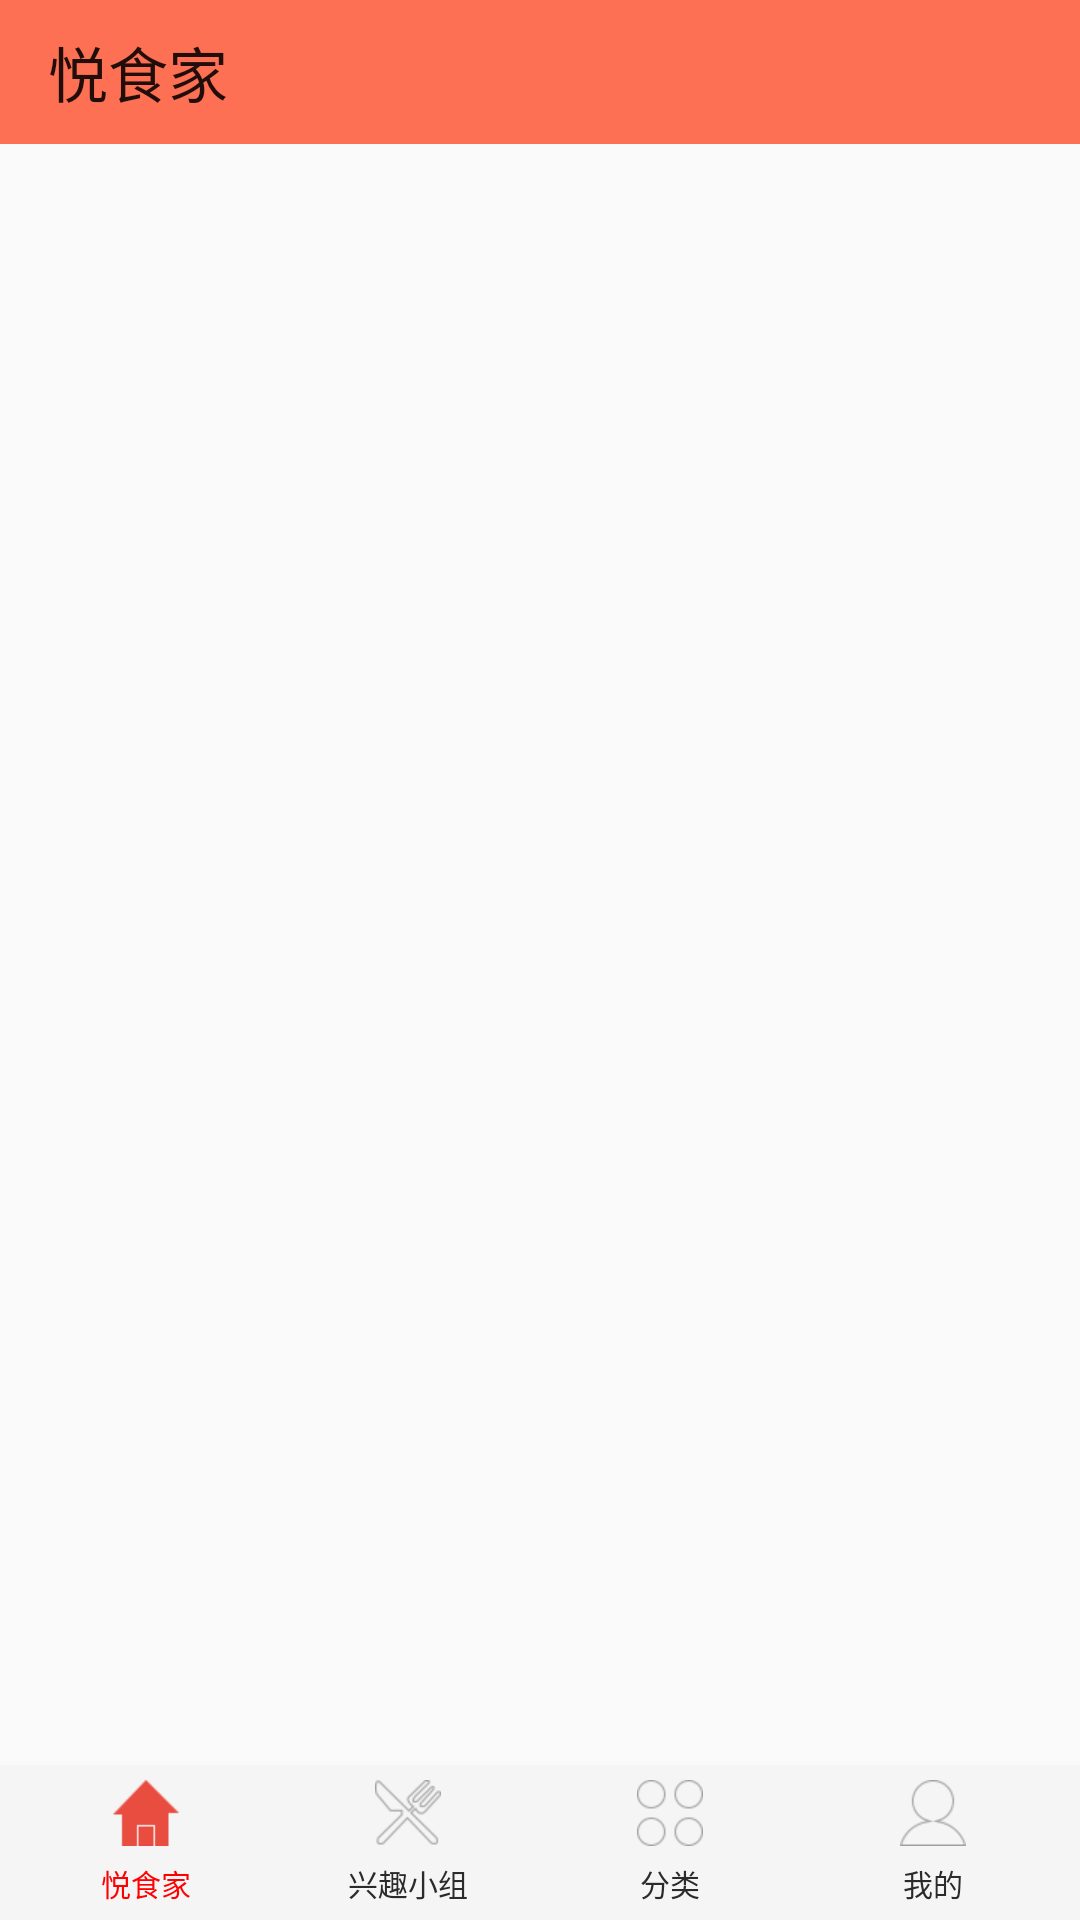

This screen was rendered from an Android layout file. Write that file and the resources it references.
<!-- AndroidManifest.xml: application theme AppTheme -->
<!-- res/layout/activity_main.xml -->
<?xml version="1.0" encoding="utf-8"?>
<RelativeLayout xmlns:android="http://schemas.android.com/apk/res/android"
    xmlns:tools="http://schemas.android.com/tools"
    android:layout_width="match_parent"
    android:layout_height="match_parent"
    xmlns:app="http://schemas.android.com/apk/res-auto"
    tools:context="com.qf.yueshijia01.MainActivity">

    <android.support.v7.widget.Toolbar
        android:id="@+id/toolbar"
        android:layout_width="match_parent"
        android:layout_height="48dp"
        app:title="悦食家"
        android:background="#FE7053">
    </android.support.v7.widget.Toolbar>

    <FrameLayout
        android:id="@+id/fragment"
        android:layout_width="match_parent"
        android:layout_height="match_parent"
        android:layout_below="@+id/toolbar"
        android:layout_above="@+id/radio_group"
        ></FrameLayout>

    <RadioGroup
        android:id="@+id/radio_group"
        android:layout_width="match_parent"
        android:layout_height="wrap_content"
        android:orientation="horizontal"
        android:padding="5dp"
        android:background="#F5F5F5"
        android:layout_alignParentBottom="true"
        >

        <RadioButton
            android:id="@+id/radio_btn_homepage"
            android:text="悦食家"
            android:textColor="@drawable/textcolor_select"
            android:checked="true"
            android:drawableTop="@drawable/homepage_select"
            style="@style/mainpageStyle"/>
        <RadioButton
            android:id="@+id/radio_btn_column"
            android:text="兴趣小组"
            android:textColor="@drawable/textcolor_select"
            android:drawableTop="@drawable/interest_select"
            style="@style/mainpageStyle"/>
        <RadioButton
            android:id="@+id/radio_btn_topline"
            android:text="分类"
            android:textColor="@drawable/textcolor_select"
            android:drawableTop="@drawable/column_select"
            style="@style/mainpageStyle"/>
        <RadioButton
            android:id="@+id/radio_btn_mine"
            android:text="我的"
            android:textColor="@drawable/textcolor_select"
            android:drawableTop="@drawable/mine_select"
            style="@style/mainpageStyle"/>
    </RadioGroup>


</RelativeLayout>
<!-- resources referenced by this layout -->
<resources>
  <!-- drawable column_select (drawable) -->
  <?xml version="1.0" encoding="utf-8"?>
  <selector xmlns:android="http://schemas.android.com/apk/res/android">
      <item android:drawable="@drawable/tabar_category_normal" android:state_checked="false"></item>
      <item android:drawable="@drawable/tabar_category_press" android:state_checked="true"></item>
  </selector>
  <!-- drawable homepage_select (drawable) -->
  <?xml version="1.0" encoding="utf-8"?>
  <selector xmlns:android="http://schemas.android.com/apk/res/android">
      <item android:drawable="@drawable/tabar_home_normal" android:state_checked="false"></item>
      <item android:drawable="@drawable/tabar_home_press" android:state_checked="true"></item>
  </selector>
  <!-- drawable interest_select (drawable) -->
  <?xml version="1.0" encoding="utf-8"?>
  <selector xmlns:android="http://schemas.android.com/apk/res/android">
      <item android:drawable="@drawable/tabar_club_normal" android:state_checked="false"></item>
      <item android:drawable="@drawable/tabar_club_press" android:state_checked="true"></item>
  </selector>
  <!-- drawable mine_select (drawable) -->
  <?xml version="1.0" encoding="utf-8"?>
  <selector xmlns:android="http://schemas.android.com/apk/res/android">
      <item android:drawable="@drawable/tabar_mine_normal" android:state_checked="false"></item>
      <item android:drawable="@drawable/tabar_mine_press" android:state_checked="true"></item>
  </selector>
  <!-- drawable textcolor_select (drawable) -->
  <?xml version="1.0" encoding="utf-8"?>
  <selector xmlns:android="http://schemas.android.com/apk/res/android">
      <item android:color="@color/colorRed" android:state_checked="true"></item>
      <item android:color="@color/colorblack" android:state_checked="false"></item>
  </selector>
  <style name="mainpageStyle">
          <item name="android:layout_width">0dp</item>
          <item name="android:layout_height">wrap_content</item>
          <item name="android:layout_weight">1</item>
          <item name="android:button">@null</item>
          <item name="android:drawablePadding">5dp</item>
          <item name="android:gravity">center</item>
          <item name="android:textSize">10dp</item>
      </style>
  <style name="AppTheme" parent="Theme.AppCompat.Light.NoActionBar">
          
          <item name="colorPrimary">@color/colorPrimary</item>
          <item name="colorPrimaryDark">@color/colorPrimaryDark</item>
          <item name="colorAccent">@color/colorAccent</item>
      </style>
  <!-- drawable tabar_category_normal: png bitmap (drawable-xhdpi, 501 bytes) -->
  <!-- drawable tabar_category_press: png bitmap (drawable-xhdpi, 395 bytes) -->
  <!-- drawable tabar_home_normal: png bitmap (drawable-xhdpi, 553 bytes) -->
  <!-- drawable tabar_home_press: png bitmap (drawable-xhdpi, 398 bytes) -->
  <!-- drawable tabar_club_normal: png bitmap (drawable-xhdpi, 1864 bytes) -->
  <!-- drawable tabar_club_press: png bitmap (drawable-xhdpi, 1506 bytes) -->
  <!-- drawable tabar_mine_normal: png bitmap (drawable-xhdpi, 1091 bytes) -->
  <!-- drawable tabar_mine_press: png bitmap (drawable-xhdpi, 747 bytes) -->
  <color name="colorRed">#ff0000</color>
  <color name="colorblack">#2B2B2B</color>
  <color name="colorPrimary">#3F51B5</color>
  <color name="colorPrimaryDark">#303F9F</color>
  <color name="colorAccent">#FF4081</color>
</resources>
